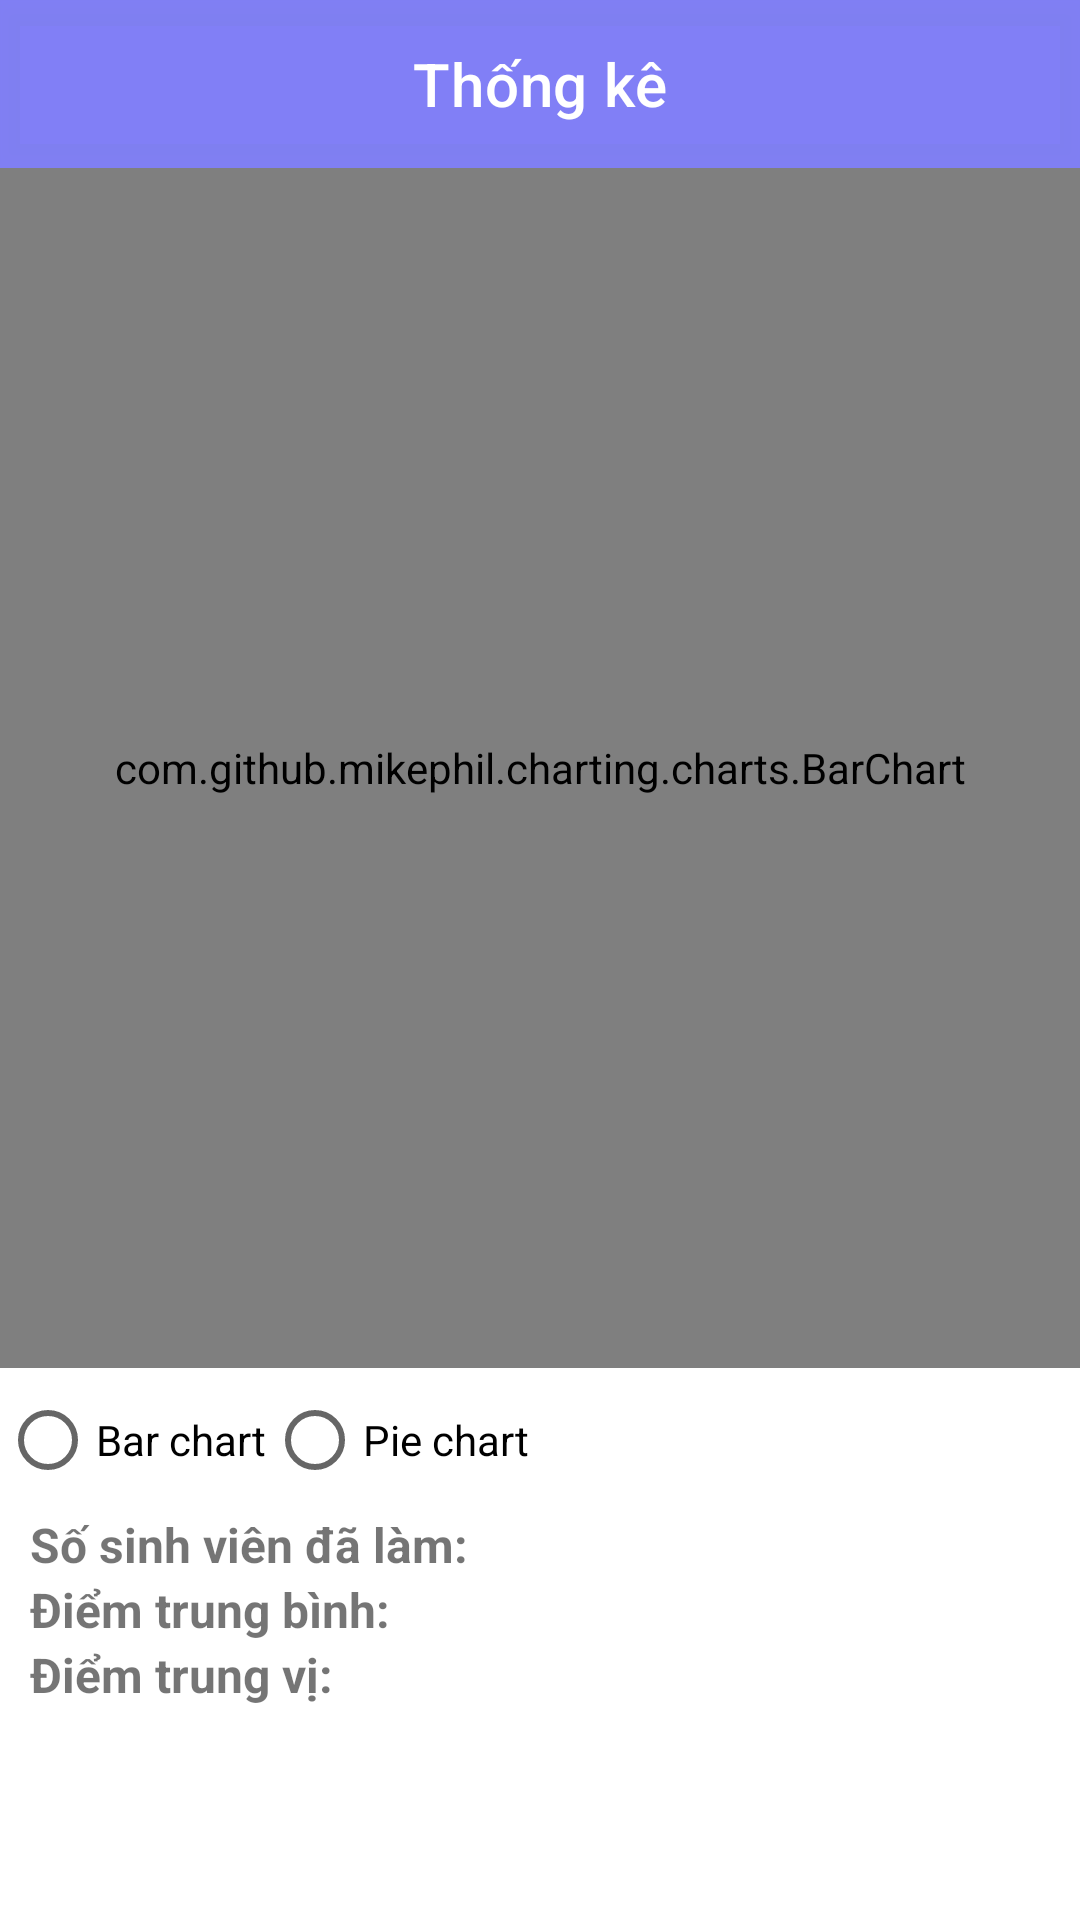

Android layout source for this screen:
<!-- AndroidManifest.xml: application theme Theme.Edu_connect -->
<!-- res/layout/activity_statistic.xml -->
<?xml version="1.0" encoding="utf-8"?>
<LinearLayout xmlns:android="http://schemas.android.com/apk/res/android"
    xmlns:app="http://schemas.android.com/apk/res-auto"
    xmlns:tools="http://schemas.android.com/tools"
    android:layout_width="match_parent"
    android:layout_height="match_parent"
    android:orientation="vertical"
    tools:context=".View.StatisticActivity">
    <com.google.android.material.appbar.AppBarLayout
        android:layout_width="match_parent"
        android:layout_height="wrap_content">
        <com.google.android.material.appbar.MaterialToolbar
            android:id="@+id/statistic_toolbar"
            android:layout_width="match_parent"
            android:layout_height="?attr/actionBarSize"
            app:title="Thống kê"
            app:titleCentered="true"
            app:titleTextColor="@color/white"
            android:background="@color/lavender"
            app:navigationIcon="@drawable/baseline_arrow_back_24_white"

            android:elevation="5dp"
            />
    </com.google.android.material.appbar.AppBarLayout>
    <com.github.mikephil.charting.charts.BarChart
        android:id="@+id/statistic_bar_chart"
        android:layout_width="match_parent"
        android:layout_height="400dp"
        />
    <com.github.mikephil.charting.charts.PieChart
        android:id="@+id/statistic_pie_chart"
        android:layout_width="match_parent"
        android:layout_height="400dp"
        android:visibility="gone"
        />
    <RadioGroup
        android:id="@+id/statistic_rd"
        android:layout_width="wrap_content"
        android:layout_height="wrap_content"
        android:orientation="horizontal"
        android:checkedButton="@id/statistic_bar_chart">
        <RadioButton
            android:id="@+id/statistic_rd_bar_chart"
            android:layout_width="wrap_content"
            android:layout_height="wrap_content"
            android:text="Bar chart"/>
        <RadioButton
            android:id="@+id/statistic_rd_pie_chart"
            android:layout_width="wrap_content"
            android:layout_height="wrap_content"
            android:text="Pie chart"/>
    </RadioGroup>
    <TextView
        android:id="@+id/statistic_sum"
        android:layout_width="wrap_content"
        android:layout_height="wrap_content"
        android:text="Số sinh viên đã làm: "
        android:textStyle="bold"
        android:textSize="16sp"
        android:paddingStart="10dp"
        />

    <TextView
        android:id="@+id/statistic_avg"
        android:layout_width="wrap_content"
        android:layout_height="wrap_content"
        android:text="Điểm trung bình: "
        android:textStyle="bold"
        android:textSize="16sp"
        android:paddingStart="10dp"
        />
    <TextView
        android:id="@+id/statistic_mid"
        android:layout_width="wrap_content"
        android:layout_height="wrap_content"
        android:text="Điểm trung vị: "
        android:textStyle="bold"
        android:textSize="16sp"
        android:paddingStart="10dp"
        />


</LinearLayout>
<!-- resources referenced by this layout -->
<resources>
  <color name="lavender">#df8692f7</color>
  <color name="white">#FFFFFFFF</color>
  <style name="Theme.Edu_connect" parent="Theme.MaterialComponents.DayNight.NoActionBar">
          
          <item name="colorPrimary">@color/purple_500</item>
          <item name="colorPrimaryVariant">#DF0E165A</item>
          <item name="colorOnPrimary">@color/white</item>
          
          <item name="colorSecondary">@color/teal_200</item>
          <item name="colorSecondaryVariant">@color/teal_700</item>
          <item name="colorOnSecondary">@color/black</item>
          
          <item name="android:statusBarColor" tools:targetApi="l">?attr/colorPrimaryVariant</item>
          
      </style>
  <color name="purple_500">#FF6200EE</color>
  <color name="teal_200">#FF03DAC5</color>
  <color name="teal_700">#FF018786</color>
  <color name="black">#FF000000</color>
</resources>
